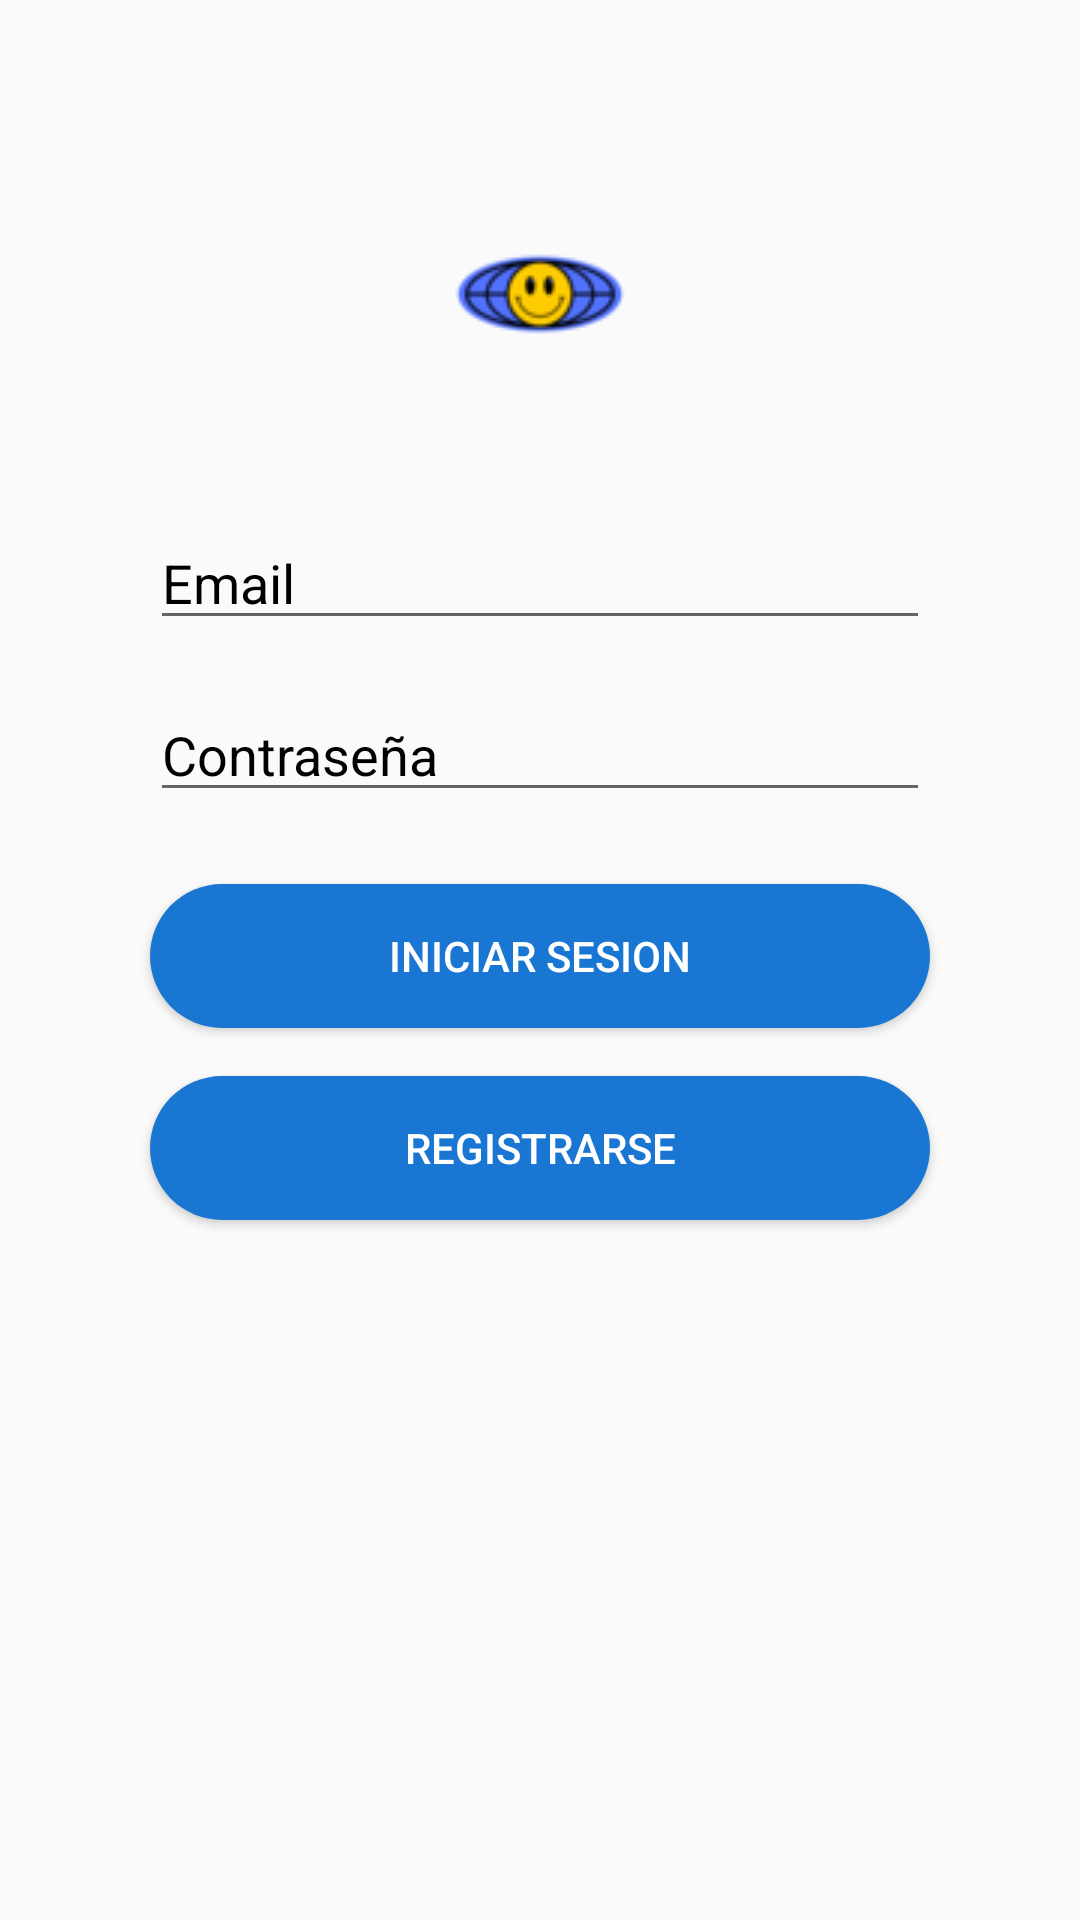

Write the Android layout XML for this screen, with the resource values it uses.
<!-- AndroidManifest.xml: application theme Theme.AppCompat.Light.NoActionBar -->
<!-- res/layout/activity_login.xml -->
<?xml version="1.0" encoding="utf-8"?>
<androidx.constraintlayout.widget.ConstraintLayout xmlns:android="http://schemas.android.com/apk/res/android"
    xmlns:app="http://schemas.android.com/apk/res-auto"
    xmlns:tools="http://schemas.android.com/tools"
    android:layout_width="match_parent"
    android:layout_height="match_parent"
    tools:context=".Login.LoginActivity">

    <ImageView
        android:id="@+id/image_login"
        android:layout_width="0dp"
        android:layout_height="wrap_content"
        android:layout_marginTop="48dp"
        android:src="@drawable/logo"
        app:layout_constraintTop_toTopOf="parent"
        app:layout_constraintStart_toStartOf="parent"
        app:layout_constraintEnd_toEndOf="parent" />

    <EditText
        android:id="@+id/eti_login_user"
        android:layout_width="0dp"
        android:layout_height="wrap_content"
        android:layout_marginStart="50dp"
        android:layout_marginTop="24dp"
        android:layout_marginEnd="50dp"
        android:drawableLeft="@drawable/user_icon"
        android:drawablePadding="5dp"
        android:ems="10"
        android:hint="@string/eti_login_user"
        android:inputType="textEmailAddress"
        android:textColorHint="@color/black"
        app:layout_constraintTop_toBottomOf="@id/image_login"
        app:layout_constraintStart_toStartOf="parent"
        app:layout_constraintEnd_toEndOf="parent" />

    <EditText
        android:id="@+id/eti_login_password"
        android:layout_width="0dp"
        android:layout_height="wrap_content"
        android:layout_marginStart="50dp"
        android:layout_marginTop="16dp"
        android:layout_marginEnd="50dp"
        android:hint="@string/eti_login_password"
        android:textColorHint="@color/black"
        android:drawableLeft="@drawable/key_icon"
        android:drawablePadding="5dp"
        android:ems="10"
        android:inputType="textPassword"
        app:layout_constraintTop_toBottomOf="@id/eti_login_user"
        app:layout_constraintStart_toStartOf="parent"
        app:layout_constraintEnd_toEndOf="parent" />

    <Button
        android:id="@+id/btn_login"
        android:layout_width="0dp"
        android:layout_height="wrap_content"
        android:layout_marginStart="50dp"
        android:layout_marginTop="24dp"
        android:layout_marginEnd="50dp"
        android:text="@string/btn_login"
        android:textColor="@color/white"
        android:background="@drawable/btn_design"
        app:layout_constraintTop_toBottomOf="@id/eti_login_password"
        app:layout_constraintStart_toStartOf="parent"
        app:layout_constraintEnd_toEndOf="parent" />

    <Button
        android:id="@+id/btn_register"
        android:layout_width="0dp"
        android:layout_height="wrap_content"
        android:layout_marginStart="50dp"
        android:layout_marginTop="16dp"
        android:layout_marginEnd="50dp"
        android:text="@string/btn_register"
        android:textColor="@color/white"
        android:background="@drawable/btn_design"
        app:layout_constraintTop_toBottomOf="@id/btn_login"
        app:layout_constraintStart_toStartOf="parent"
        app:layout_constraintEnd_toEndOf="parent" />

</androidx.constraintlayout.widget.ConstraintLayout>
<!-- resources referenced by this layout -->
<resources>
  <color name="black">#FF000000</color>
  <color name="white">#FFFFFFFF</color>
  <!-- drawable btn_design (drawable) -->
  <?xml version="1.0" encoding="utf-8"?>
  <selector xmlns:android="http://schemas.android.com/apk/res/android">
      
      <item android:state_pressed="true">
          <shape android:shape="rectangle">
              <solid android:color="#42A5F5" />
              <corners android:radius="25dp" />
          </shape>
      </item>
      
      <item android:state_focused="true">
          <shape android:shape="rectangle">
              <solid android:color="#42A5F5" />
              <corners android:radius="25dp" />
          </shape>
      </item>
      
      <item>
          <shape android:shape="rectangle">
              <solid android:color="#1976D2" />
              <corners android:radius="25dp" />
          </shape>
      </item>
  </selector>
  <!-- drawable logo: png bitmap (drawable, 4385 bytes) -->
  <string name="btn_login">Iniciar Sesion</string>
  <string name="btn_register">Registrarse</string>
  <string name="eti_login_password">Contraseña</string>
  <string name="eti_login_user">Email</string>
</resources>
